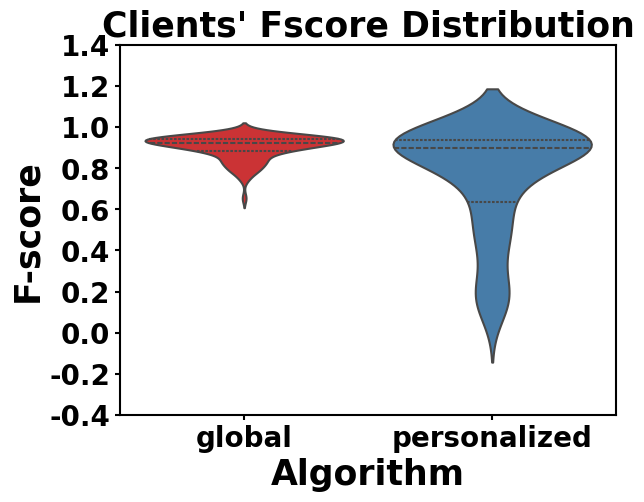

Here is the Python script that generated this plot:
import seaborn as sns
import matplotlib.pyplot as plt
from matplotlib.font_manager import FontProperties

# 设置字体为 Times New Roman 和字体大小为 20
font1 = FontProperties(family='Times New Roman', size=25, weight='bold')
font2 = FontProperties(family='Times New Roman', size=20, weight='bold')

# 假设你有四个算法的F-score分布数据
global_fscore = [0.8888888955116272, 0.7874999642372131, 0.946601927280426, 0.9383116960525513, 0.8339483141899109, 0.9541899561882019, 0.891986072063446, 0.9563953280448914, 0.957446813583374, 0.9547218680381775, 0.8470588326454163, 0.9540373086929321, 0.9305816292762756, 0.934959352016449, 0.9398907423019409, 0.9628866314888, 0.923529326915741, 0.9123867154121399, 0.8701754808425903, 0.9512670636177063, 0.8870293498039246, 0.8078818321228027, 0.8839778900146484, 0.9252873659133911, 0.9628378748893738, 0.8148148655891418, 0.9021738767623901, 0.9727047085762024, 0.936170220375061, 0.82758629322052, 0.8783069252967834, 0.9704917669296265, 0.9425287246704102, 0.9473684430122375, 0.9315961003303528, 0.8406779170036316, 0.746268630027771, 0.8648648858070374, 0.9144385457038879, 0.8456789255142212, 0.9473684430122375, 0.9060150384902954, 0.9215685725212097, 0.9211469888687134, 0.9234694242477417, 0.9515418410301208, 0.9227467775344849, 0.9406392574310303, 0.9245283603668213, 0.9393938779830933, 0.9070631861686707, 0.9488704800605774, 0.9144384860992432, 0.9433962106704712, 0.922374427318573, 0.9471033215522766, 0.9307692050933838, 0.8867314457893372, 0.9588652849197388, 0.9587628245353699, 0.907630443572998, 0.9244851469993591, 0.9655172228813171, 0.875, 0.7904191613197327, 0.7796610593795776, 0.8950276374816895, 0.9273083806037903, 0.8370043635368347, 0.9112149477005005, 0.7920792698860168, 0.909699022769928, 0.9496773481369019, 0.826923131942749, 0.9376257061958313, 0.8914728760719299, 0.9435897469520569, 0.947826087474823, 0.9495549201965332, 0.8738738894462585, 0.9075268507003784, 0.881028950214386, 0.6545454859733582, 0.9357430338859558, 0.9579287767410278, 0.9276438355445862, 0.8935185074806213, 0.757709264755249, 0.9322381615638733, 0.9351145029067993, 0.90625, 0.9424242377281189, 0.9515418410301208, 0.7972972989082336, 0.9753915071487427, 0.8433734774589539, 0.8194444179534912, 0.9045643210411072, 0.9255897998809814, 0.9288486242294312]
personalized_fscore = [0.7258065342903137, 0.06578947603702545, 0.9609755873680115, 0.9375, 0.1818181723356247, 0.903225839138031, 0.8140351176261902, 0.9498525261878967, 0.9240506291389465, 0.9515071511268616, 0.5364431738853455, 0.9588014483451843, 0.9520153403282166, 0.9662027955055237, 0.9175823926925659, 0.9359503984451294, 0.9754601120948792, 0.7770701050758362, 0.40343350172042847, 0.960629940032959, 0.7822221517562866, 0.08163265138864517, 0.8850575089454651, 0.8869310021400452, 0.9280822277069092, 0.352059930562973, 0.49289101362228394, 0.9603959918022156, 0.9015317559242249, 0.4830508530139923, 0.8093525767326355, 0.95333331823349, 0.9362319111824036, 0.9436619877815247, 0.7748344540596008, 0.6035087704658508, 0.18018017709255219, 0.5877862572669983, 0.8540540933609009, 0.5133333802223206, 0.959276020526886, 0.7602339386940002, 0.7319587469100952, 0.9653916358947754, 0.8716577887535095, 0.9177876710891724, 0.9347826242446899, 0.9573034048080444, 0.9102563858032227, 0.9409524202346802, 0.7843137383460999, 0.930402934551239, 0.8346883058547974, 0.9221311807632446, 0.9048724174499512, 0.935064971446991, 0.921933114528656, 0.8888888955116272, 0.9403409361839294, 0.9735449552536011, 0.375545859336853, 0.8436018824577332, 0.9543859362602234, 0.6082474589347839, 0.22525595128536224, 0.5066666603088379, 0.7191011309623718, 0.9116466045379639, 0.16842105984687805, 0.8103044629096985, 0.22093023359775543, 0.9220339059829712, 0.9254498481750488, 0.17999999225139618, 0.9452332258224487, 0.6468401551246643, 0.8952879905700684, 0.9519650340080261, 0.9546827673912048, 0.695652186870575, 0.8584269881248474, 0.9260450005531311, 0.23157894611358643, 0.9362550377845764, 0.931552529335022, 0.8677839636802673, 0.5275779366493225, 0.12154696136713028, 0.9497908353805542, 0.8560311198234558, 0.950617253780365, 0.9391575455665588, 0.9561402797698975, 0.3722943663597107, 0.9775784611701965, 0.4503311216831207, 0.16410256922245026, 0.680327832698822, 0.9172932505607605, 0.9157894849777222]

# 将数据整理成一个DataFrame，方便绘图
import pandas as pd

data = pd.DataFrame({
    'global': global_fscore,
    'personalized': personalized_fscore
})

# 创建小提琴图
ax = sns.violinplot(data=data, palette='Set1', inner='quartile', linewidth=1.5)

# 调整坐标轴线的线宽为2
ax.spines['top'].set_linewidth(1.5)
ax.spines['bottom'].set_linewidth(1.5)
ax.spines['left'].set_linewidth(1.5)
ax.spines['right'].set_linewidth(1.5)

# 调整坐标轴刻度线的线宽为1.5
ax.tick_params(axis='both', width=1.5)

# 调整坐标轴刻度标签的线宽为1.5
ax.xaxis.label.set_size(10)
ax.yaxis.label.set_size(10)

# 设置坐标轴刻度标签的字体为 Times New Roman 和字体大小为 20，加粗
ax.set_xticks(ax.get_xticks())
ax.set_yticks(ax.get_yticks())
ax.set_xticklabels(ax.get_xticklabels(), fontproperties=font2)
ax.set_yticklabels(ax.get_yticklabels(), fontproperties=font2)

# 添加标题和标签
plt.title('Clients\' Fscore Distribution', fontproperties=font1)
plt.xlabel('Algorithm', fontproperties=font1)
plt.ylabel('F-score', fontproperties=font1)

# 保存图表为高清的PDF文件
plt.savefig('violin_plot_nonIID_rou_1_tau_0.5.pdf', dpi=300, bbox_inches='tight')

# 显示图形
plt.show()
